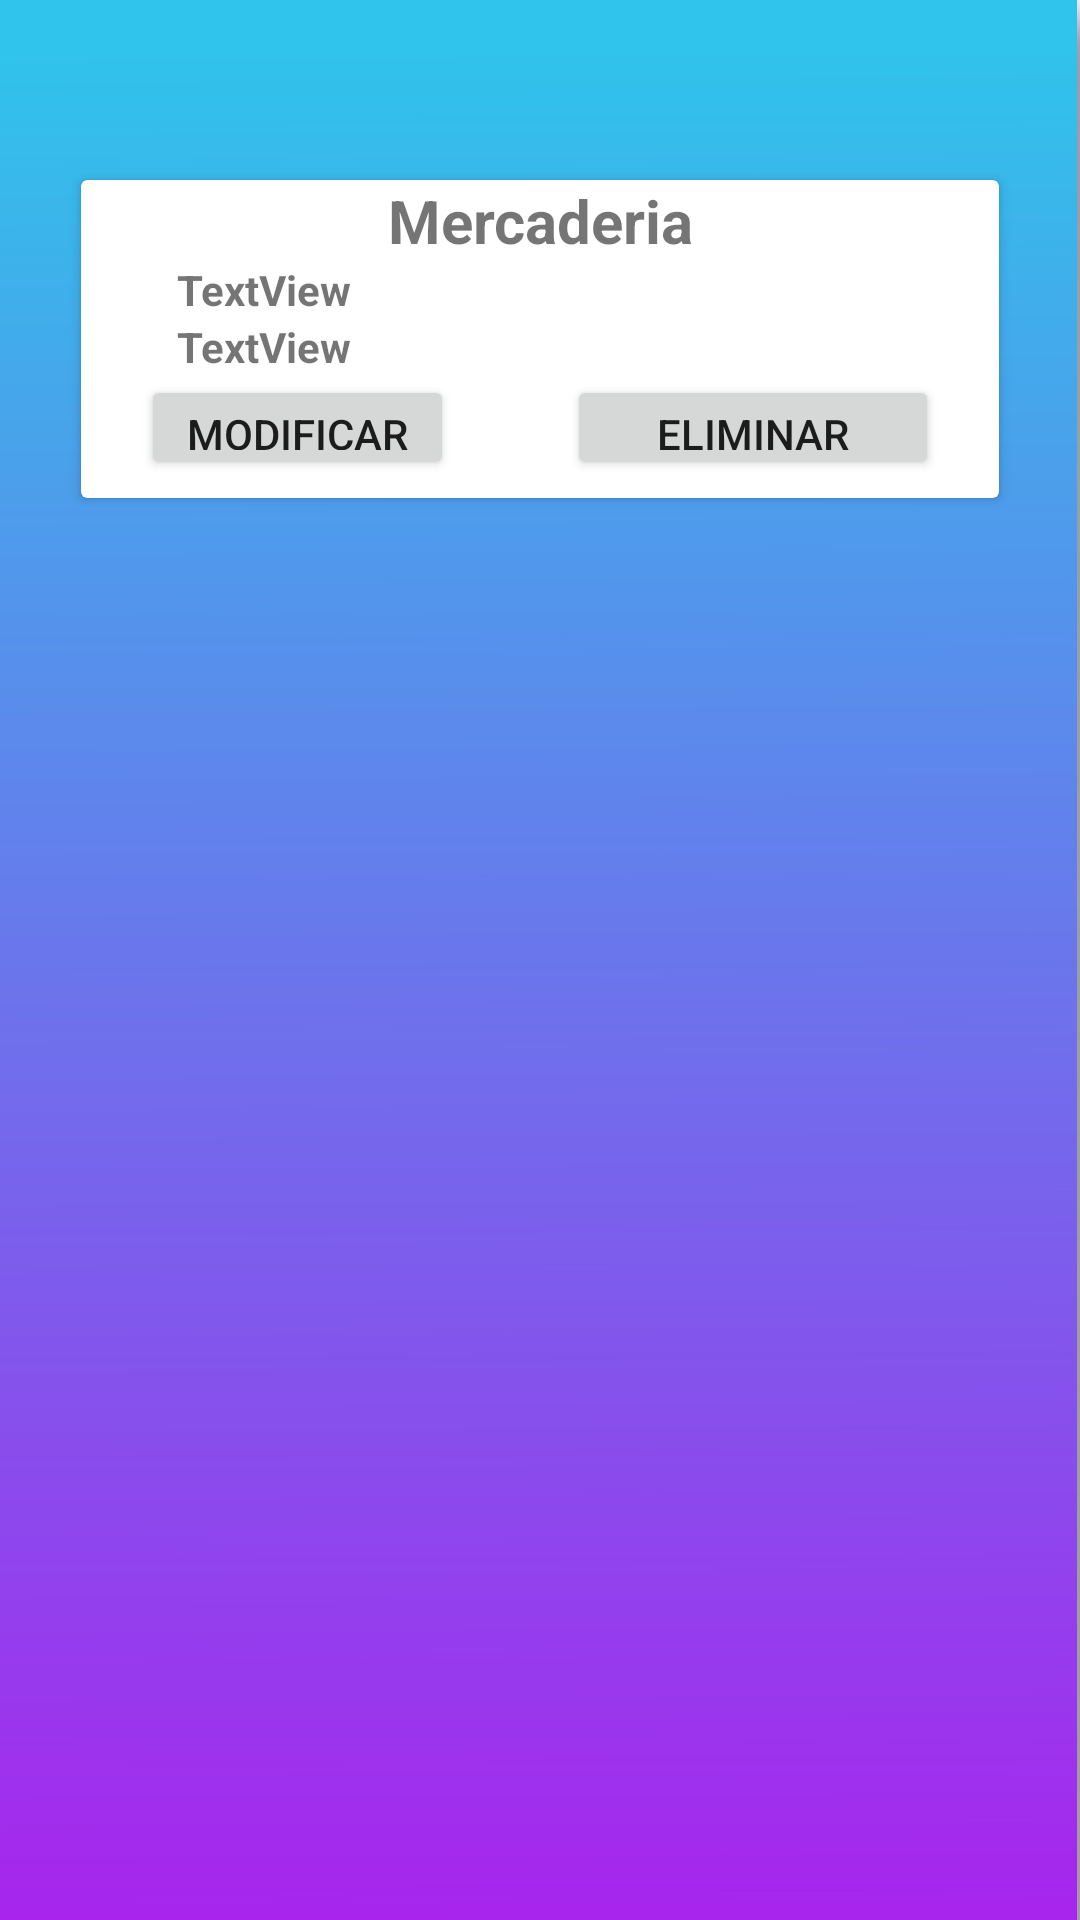

Write the Android layout XML for this screen, with the resource values it uses.
<!-- AndroidManifest.xml: application theme Theme.SoftRoute_v1 -->
<!-- res/layout/activity_list_register.xml -->
<?xml version="1.0" encoding="utf-8"?>
<androidx.constraintlayout.widget.ConstraintLayout xmlns:android="http://schemas.android.com/apk/res/android"
    xmlns:app="http://schemas.android.com/apk/res-auto"
    android:layout_width="match_parent"
    android:layout_height="match_parent"
    android:background="@drawable/blue">

    <androidx.cardview.widget.CardView
        android:layout_width="306dp"
        android:layout_height="106dp"
        android:layout_marginStart="32dp"
        android:layout_marginTop="60dp"
        android:layout_marginEnd="32dp"
        app:layout_constraintEnd_toEndOf="parent"
        app:layout_constraintStart_toStartOf="parent"
        app:layout_constraintTop_toTopOf="parent">

        <LinearLayout
            android:layout_width="match_parent"
            android:layout_height="205dp"
            android:orientation="vertical">

            <TextView
                android:id="@+id/textView2"
                android:layout_width="match_parent"
                android:layout_height="wrap_content"
                android:text="Mercaderia"
                android:textAlignment="center"
                android:textSize="20sp"
                android:textStyle="bold" />

            <TextView
                android:id="@+id/tvCodigo"
                android:layout_width="match_parent"
                android:layout_height="wrap_content"
                android:layout_marginStart="32dp"
                android:layout_marginEnd="32dp"
                android:text="TextView"
                android:textStyle="bold" />

            <TextView
                android:id="@+id/tvFecha"
                android:layout_width="match_parent"
                android:layout_height="wrap_content"
                android:layout_marginStart="32dp"
                android:layout_marginEnd="32dp"
                android:text="TextView"
                android:textStyle="bold" />

            <LinearLayout
                android:layout_width="match_parent"
                android:layout_height="56dp"
                android:orientation="horizontal"
                android:paddingLeft="20dp"
                android:paddingRight="20dp">

                <Button
                    android:id="@+id/button"
                    android:layout_width="wrap_content"
                    android:layout_height="35dp"
                    android:layout_weight="1"
                    android:text="Modificar" />

                <View
                    android:id="@+id/view"
                    android:layout_width="31dp"
                    android:layout_height="50dp"
                    android:layout_weight="1" />

                <Button
                    android:id="@+id/button2"
                    android:layout_width="117dp"
                    android:layout_height="35dp"
                    android:layout_weight="1"
                    android:text="Eliminar" />
            </LinearLayout>
        </LinearLayout>
    </androidx.cardview.widget.CardView>
</androidx.constraintlayout.widget.ConstraintLayout>
<!-- resources referenced by this layout -->
<resources>
  <!-- drawable blue: jpg bitmap (drawable, 190154 bytes) -->
  <style name="Theme.SoftRoute_v1" parent="Theme.MaterialComponents.DayNight.DarkActionBar">
          
          <item name="colorPrimary">@color/purple_500</item>
          <item name="colorPrimaryVariant">@color/purple_700</item>
          <item name="colorOnPrimary">@color/white</item>
          
          <item name="colorSecondary">@color/teal_200</item>
          <item name="colorSecondaryVariant">@color/teal_700</item>
          <item name="colorOnSecondary">@color/black</item>
          
          <item name="android:statusBarColor">?attr/colorPrimaryVariant</item>
          
      </style>
  <color name="purple_500">#FF6200EE</color>
  <color name="purple_700">#FF3700B3</color>
  <color name="white">#FFFFFFFF</color>
  <color name="teal_200">#FF03DAC5</color>
  <color name="teal_700">#FF018786</color>
  <color name="black">#FF000000</color>
</resources>
